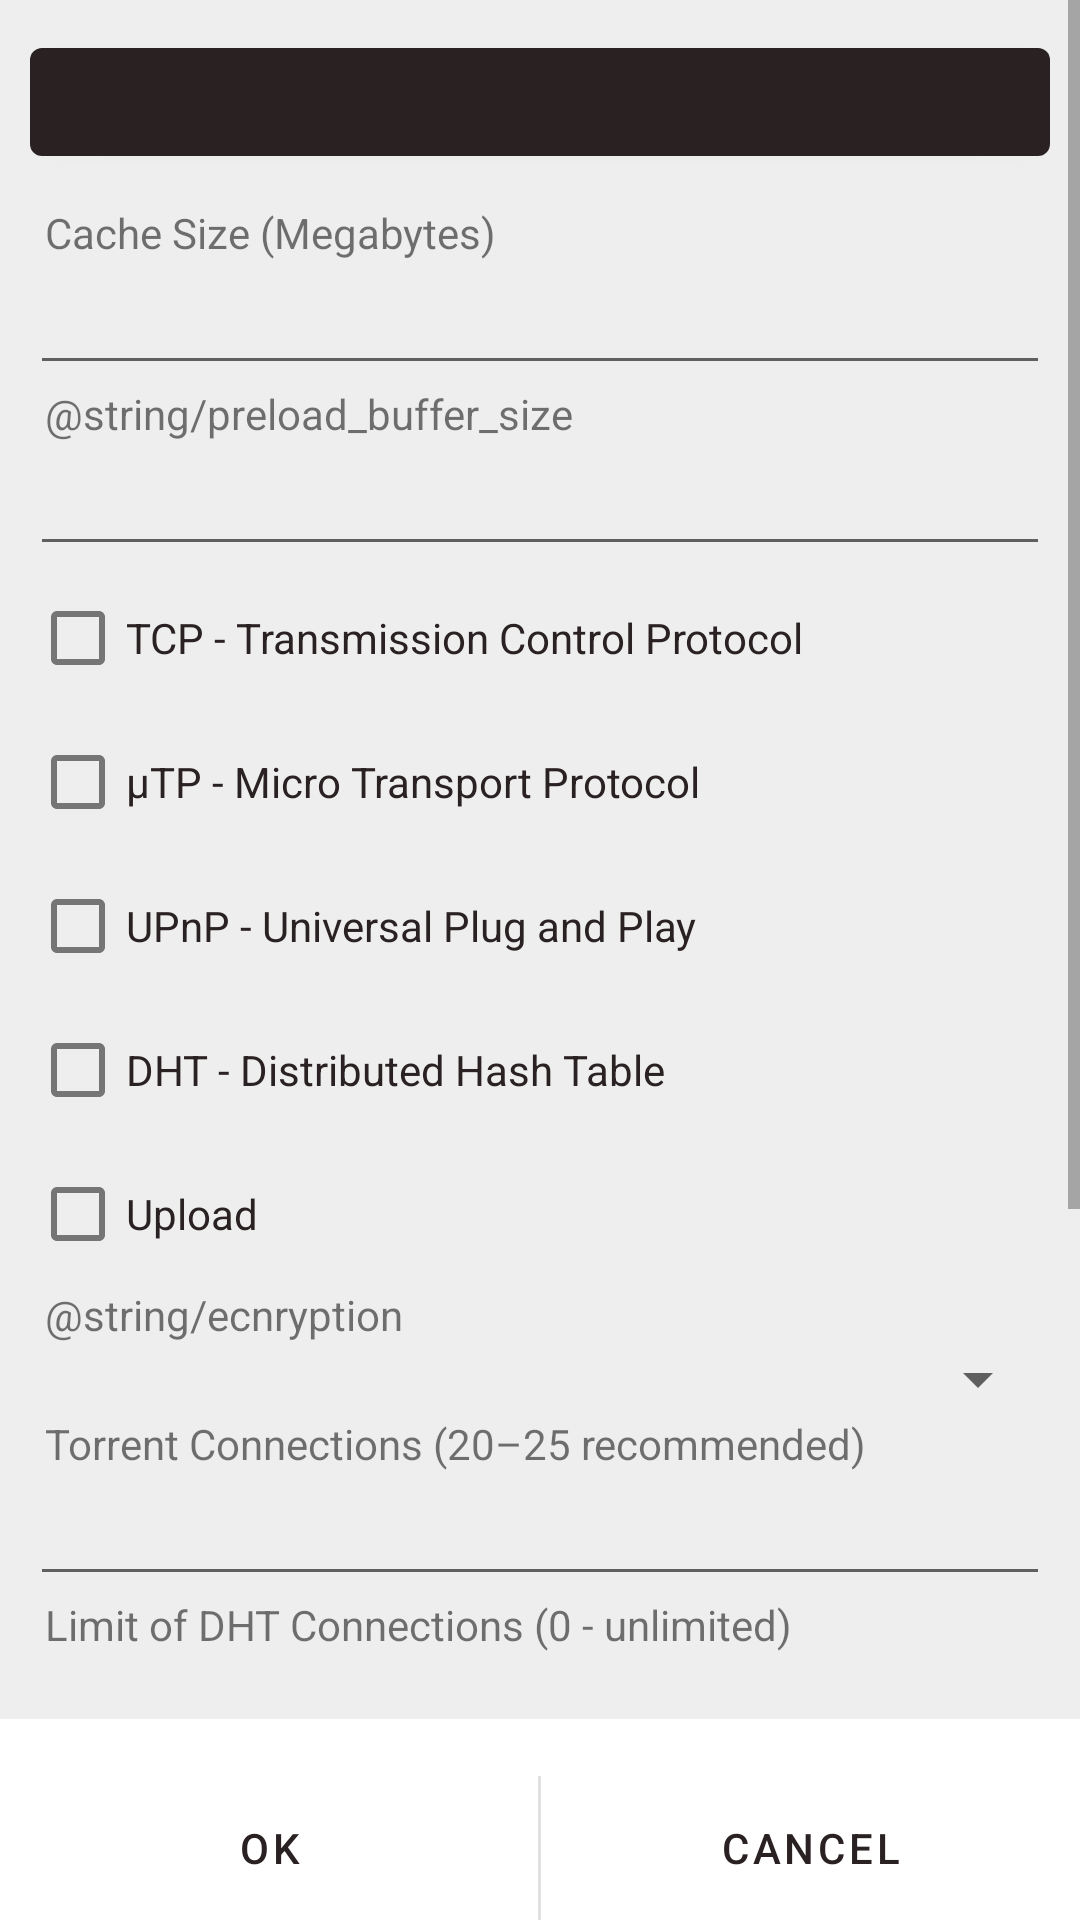

Here is an Android app screen rendered from its layout file. Give the layout XML and the strings, colors and styles it references.
<!-- AndroidManifest.xml: application theme Theme.TorrServe.DayNight -->
<!-- res/layout/activity_server_settings.xml -->
<?xml version="1.0" encoding="utf-8"?>
<RelativeLayout xmlns:android="http://schemas.android.com/apk/res/android"
    android:orientation="vertical"
    android:layout_width="match_parent"
    android:layout_height="match_parent">

    <ScrollView
        android:layout_width="match_parent"
        android:layout_height="match_parent"
        android:layout_above="@+id/linearLayout"
        android:layout_alignParentStart="true"
        android:layout_alignParentLeft="true">

        <LinearLayout
            android:layout_width="match_parent"
            android:layout_height="wrap_content"
            android:orientation="vertical"
            android:padding="10dp">

            <Button
                android:focusableInTouchMode="true"
                android:id="@+id/btnServerAddr"
                android:textAllCaps="false"
                android:layout_width="match_parent"
                android:layout_height="wrap_content" />

            <View
                android:layout_width="match_parent"
                android:layout_height="10dp"
                android:background="@android:color/transparent" />

            <TextView
                android:layout_width="match_parent"
                android:layout_height="wrap_content"
                android:labelFor="@+id/editTextCacheSize"
                android:paddingStart="5dp"
                android:text="@string/cache_size" />

            <EditText
                android:id="@+id/editTextCacheSize"
                android:layout_width="match_parent"
                android:layout_height="wrap_content"
                android:ems="10"
                android:inputType="numberSigned" />


            <TextView
                android:layout_width="match_parent"
                android:layout_height="wrap_content"
                android:labelFor="@+id/editTextCacheSize"
                android:paddingStart="5dp"
                android:text="@string/preload_buffer_size" />

            <EditText
                android:id="@+id/editTextPreloadBufferSize"
                android:layout_width="match_parent"
                android:layout_height="wrap_content"
                android:ems="10"
                android:inputType="numberSigned" />

            <CheckBox
                android:text="@string/disable_tcp"
                android:id="@+id/checkBoxDisableTCP"
                android:layout_width="match_parent"
                android:layout_height="wrap_content" />

            <CheckBox
                android:text="@string/disable_utp"
                android:id="@+id/checkBoxDisableUTP"
                android:layout_width="match_parent"
                android:layout_height="wrap_content" />

            <CheckBox
                android:text="@string/disable_upnp"
                android:id="@+id/checkBoxDisableUPNP"
                android:layout_width="match_parent"
                android:layout_height="wrap_content" />

            <CheckBox
                android:text="@string/disable_dht"
                android:id="@+id/checkBoxDisableDHT"
                android:layout_width="match_parent"
                android:layout_height="wrap_content" />

            <CheckBox
                android:text="@string/disable_upload"
                android:id="@+id/checkBoxDisableUpload"
                android:layout_width="match_parent"
                android:layout_height="wrap_content" />

            <TextView
                android:layout_width="match_parent"
                android:layout_height="wrap_content"
                android:labelFor="@+id/editTextCacheSize"
                android:paddingStart="5dp"
                android:text="@string/ecnryption" />

            <Spinner
                android:id="@+id/spinnerEncryption"
                android:layout_width="match_parent"
                android:layout_height="wrap_content"
                android:ems="10"
                android:inputType="numberSigned" />

            <TextView
                android:layout_width="match_parent"
                android:layout_height="wrap_content"
                android:labelFor="@+id/editTextCacheSize"
                android:paddingStart="5dp"
                android:text="@string/connections_limit" />

            <EditText
                android:id="@+id/editTextConnectionsLimit"
                android:layout_width="match_parent"
                android:layout_height="wrap_content"
                android:ems="10"
                android:inputType="numberSigned" />

            <TextView
                android:layout_width="match_parent"
                android:layout_height="wrap_content"
                android:labelFor="@+id/editTextConnectionsDhtLimit"
                android:paddingStart="5dp"
                android:text="@string/connections_dht_limit" />

            <EditText
                android:id="@+id/editTextConnectionsDhtLimit"
                android:layout_width="match_parent"
                android:layout_height="wrap_content"
                android:ems="10"
                android:inputType="numberSigned" />

            <TextView
                android:layout_width="match_parent"
                android:layout_height="wrap_content"
                android:labelFor="@+id/editTextCacheSize"
                android:paddingStart="5dp"
                android:text="@string/download_rate_limit" />

            <EditText
                android:id="@+id/editTextDownloadRateLimit"
                android:layout_width="match_parent"
                android:layout_height="wrap_content"
                android:ems="10"
                android:inputType="numberSigned" />

            <TextView
                android:layout_width="match_parent"
                android:layout_height="wrap_content"
                android:labelFor="@+id/editTextCacheSize"
                android:paddingStart="5dp"
                android:text="@string/upload_rate_limit" />

            <EditText
                android:id="@+id/editTextUploadRateLimit"
                android:layout_width="match_parent"
                android:layout_height="wrap_content"
                android:ems="10"
                android:inputType="numberSigned" />

            <TextView
                android:layout_width="match_parent"
                android:layout_height="wrap_content"
                android:labelFor="@+id/spinnerRetracker"
                android:paddingStart="5dp"
                android:text="@string/retrackers" />

            <Spinner
                android:id="@+id/spinnerRetracker"
                android:layout_width="match_parent"
                android:layout_height="wrap_content" />

            <View
                android:layout_width="match_parent"
                android:layout_height="30dp"
                android:background="@android:color/transparent" />

            <TextView
                android:layout_gravity="end"
                android:id="@+id/tvVersion"
                android:paddingEnd="5dp"
                android:layout_width="wrap_content"
                android:layout_height="wrap_content" />

        </LinearLayout>
    </ScrollView>

    <LinearLayout
        android:background="?android:colorBackground"
        android:layout_alignParentBottom="true"
        android:orientation="vertical"
        android:layout_width="match_parent"
        android:layout_height="wrap_content"
        android:id="@+id/linearLayout">

        <TextView
            android:id="@+id/textViewStatus"
            android:layout_width="wrap_content"
            android:layout_height="wrap_content" />

        <LinearLayout
            android:id="@+id/footer"
            style="@android:style/DeviceDefault.ButtonBar"
            android:layout_width="match_parent"
            android:layout_height="wrap_content"
            android:divider="?android:attr/dividerVertical"
            android:orientation="horizontal"
            android:showDividers="middle">

            <Button
                android:id="@+id/buttonOk"
                style="?android:attr/buttonBarButtonStyle"
                android:layout_width="0px"
                android:layout_height="wrap_content"
                android:layout_weight="1"
                android:text="@android:string/ok" />

            <Button
                android:id="@+id/buttonCancel"
                style="?android:attr/buttonBarButtonStyle"
                android:layout_width="0px"
                android:layout_height="wrap_content"
                android:layout_weight="1"
                android:text="@android:string/cancel" />
        </LinearLayout>
    </LinearLayout>

</RelativeLayout>
<!-- resources referenced by this layout -->
<resources>
  <string name="cache_size">Cache Size (Megabytes)</string>
  <string name="connections_dht_limit">Limit of DHT Connections (0 - unlimited)</string>
  <string name="connections_limit">Torrent Connections (20–25 recommended)</string>
  <string name="disable_dht">DHT - Distributed Hash Table</string>
  <string name="disable_tcp">TCP - Transmission Control Protocol</string>
  <string name="disable_upload">Upload</string>
  <string name="disable_upnp">UPnP - Universal Plug and Play</string>
  <string name="disable_utp">μTP - Micro Transport Protocol</string>
  <string name="download_rate_limit">Download Speed Limit (Kilobytes, 0 - unlimited)</string>
  <string name="ecnryption">Шифрование</string>
  <string name="preload_buffer_size">Размер буфера предварительной загрузки (Мбайты)</string>
  <string name="retrackers">Retrackers</string>
  <string name="upload_rate_limit">Upload Speed Limit (Kilobytes, 0 - unlimited)</string>
  <style name="Theme.TorrServe.DayNight" parent="Theme.TorrServe.Light" />
  <color name="tv_white">#eee</color>
  <color name="dark_brown">#2a2122</color>
  <color name="orange_dark">#ff7e00</color>
  <color name="light_gray">#ccc</color>
  <color name="green">#3fb57a</color>
  <!-- drawable activated_background (drawable) -->
  <?xml version="1.0" encoding="UTF-8" ?>
  <selector xmlns:android="http://schemas.android.com/apk/res/android">
      <item android:state_activated="true" android:drawable="@drawable/action_activate" />
      <item android:drawable="@android:color/transparent" />
  </selector>
  <style name="Widget.App.CheckBox" parent="Widget.MaterialComponents.CompoundButton.CheckBox">
          <item name="android:textColor">?attr/colorBright</item>
          <item name="android:singleLine">true</item>
          <item name="android:ellipsize">end</item>
      </style>
  <style name="Widget.App.RadioButton" parent="Widget.MaterialComponents.CompoundButton.RadioButton">
          <item name="android:textColor">?attr/colorBright</item>
      </style>
  <style name="MaterialSnackbarTheme" parent="@style/Widget.MaterialComponents.Snackbar">
          <item name="animationMode">slide</item>
          <item name="actionTextColorAlpha">1.0</item>
      </style>
  <style name="Widget.App.Switch" parent="Widget.MaterialComponents.CompoundButton.Switch">
          <item name="android:textColor">?attr/colorBright</item>
          <item name="android:textSize">16sp</item>
          <item name="thumbTint">@color/thumb_color</item>
      </style>
  <style name="Widget.App.TextInputLayout" parent="Widget.MaterialComponents.TextInputLayout.OutlinedBox.Dense">
          <item name="hintTextColor">?attr/colorBright</item>
      </style>
  <style name="AlertDialog.Light" parent="AlertDialog">
          <item name="android:windowBackground">@drawable/rc_background_light</item>
          <item name="colorPrimary">@color/dark_brown</item>
          <item name="colorAccent">@color/dark_brown</item>
          
          
      </style>
  <style name="WhiteButtonThemeOverlay">
          
          
          <item name="android:textColor">@color/tv_white</item>
          <item name="colorPrimary">@color/tv_white</item>
      </style>
  <color name="scrim_30">#4d777777</color>
  <color name="white_10">#1affffff</color>
  <style name="AlertTitleTextStyle" parent="@style/MaterialAlertDialog.MaterialComponents.Title.Text">
          <item name="android:textColor">?attr/colorPrimary</item>
          <item name="android:textAppearance">@style/TextAppearance.MaterialComponents.Headline6</item>
          <item name="android:layout_marginBottom">6dp</item>
      </style>
  <color name="orange">#ffa724</color>
  <style name="AlertButtonStyle" parent="@style/Widget.MaterialComponents.Button.OutlinedButton">
          <item name="android:layout_marginStart">6dp</item>
          <item name="android:layout_marginEnd">6dp</item>
          <item name="android:layout_marginTop">6dp</item>
          <item name="android:layout_marginBottom">0dp</item>
      </style>
  <color name="dark_gray">#2b2b2b</color>
</resources>
